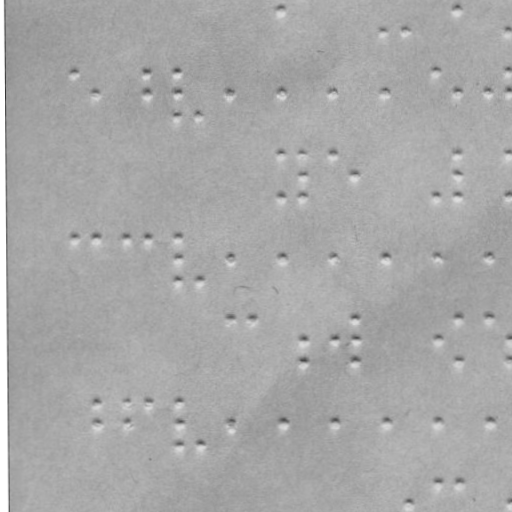

Data behind this chart, as committed beside it:
x, y
279.8, 2.012
383.9, 23.83
402.9, 23.8
456.8, 1.703
507.9, 23.61
72.95, 65.37
92.99, 86.34
146, 65.25
146, 86.25
175, 65.19
175, 86.19
175, 107.2
198, 107.2
228, 86.1
280, 86.01
332, 85.92
384, 85.83
436, 64.74
457, 85.7
489, 85.65
508, 64.61
508, 85.61
280.1, 146
280.2, 189
301.1, 146
301.1, 166
301.2, 189
332.1, 145.9
352.1, 165.9
436.2, 188.7
457.1, 145.7
457.1, 165.7
457.2, 188.7
508.1, 145.6
508.2, 188.6
73.24, 229.4
93.24, 229.3
125.2, 229.3
146.2, 229.2
175.2, 229.2
175.3, 249.2
175.3, 271.2
198.3, 271.2
228.3, 249.1
280.3, 249
332.3, 248.9
384.3, 248.8
436.3, 248.7
489.3, 248.6
228.4, 311.1
250.4, 311.1
301.4, 331
301.5, 354
332.4, 330.9
352.4, 310.9
352.4, 330.9
352.5, 353.9
436.4, 330.7
457.4, 310.7
457.5, 353.7
... 22 more rows
